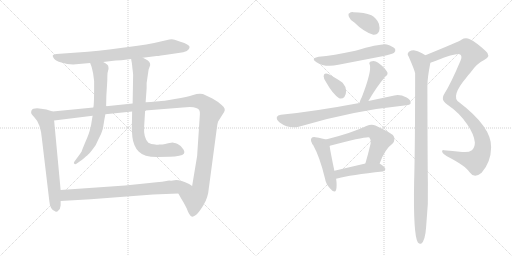
t = 0.00 s
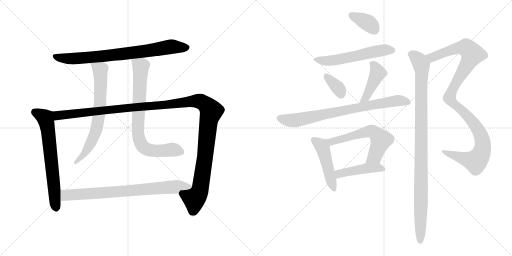
t = 2.62 s
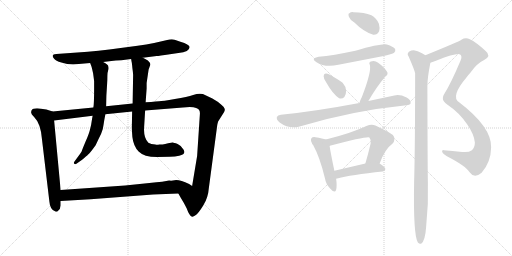
t = 5.23 s
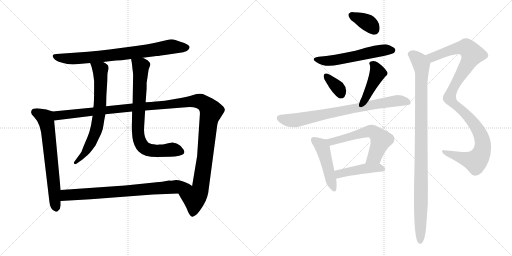
t = 7.85 s
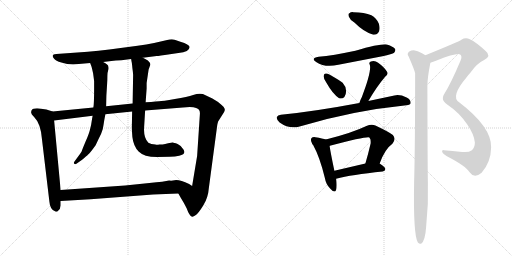
t = 10.46 s
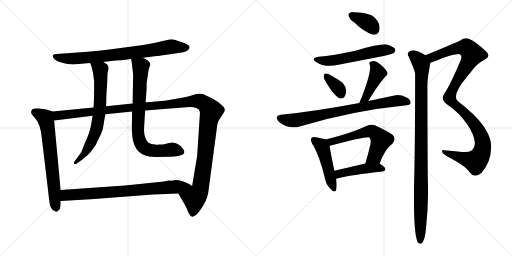
t = 13.08 s

The animated SVG that drew these frames (rendered in a browser with its animation timeline set to each time). Animation: 16 CSS @keyframes rules; one cycle of 13.08 s.

<svg version="1.1" viewBox="0 0 2048 1024" xmlns="http://www.w3.org/2000/svg">
  <g stroke="lightgray" stroke-dasharray="1,1" stroke-width="1" transform="scale(4, 4)">
    <line x1="0" y1="0" x2="256" y2="256"></line>
    <line x1="256" y1="0" x2="0" y2="256"></line>
    <line x1="128" y1="0" x2="128" y2="256"></line>
    <line x1="0" y1="128" x2="256" y2="128"></line>
    <line x1="256" y1="0" x2="512" y2="256"></line>
    <line x1="512" y1="0" x2="256" y2="256"></line>
    <line x1="384" y1="0" x2="384" y2="256"></line>
    <line x1="256" y1="128" x2="512" y2="128"></line>
  </g>
<g transform="scale(1, -1) translate(0, -850)">
   <style type="text/css">
    @keyframes keyframes0 {
      from {
       stroke: black;
       stroke-dashoffset: 788;
       stroke-width: 128;
       }
       72% {
       animation-timing-function: step-end;
       stroke: black;
       stroke-dashoffset: 0;
       stroke-width: 128;
       }
       to {
       stroke: black;
       stroke-width: 1024;
       }
       }
       #make-me-a-hanzi-animation-0 {
         animation: keyframes0 0.891276s both;
         animation-delay: 0.000000s;
         animation-timing-function: linear;
       }
    @keyframes keyframes1 {
      from {
       stroke: black;
       stroke-dashoffset: 674;
       stroke-width: 128;
       }
       69% {
       animation-timing-function: step-end;
       stroke: black;
       stroke-dashoffset: 0;
       stroke-width: 128;
       }
       to {
       stroke: black;
       stroke-width: 1024;
       }
       }
       #make-me-a-hanzi-animation-1 {
         animation: keyframes1 0.798503s both;
         animation-delay: 0.891276s;
         animation-timing-function: linear;
       }
    @keyframes keyframes2 {
      from {
       stroke: black;
       stroke-dashoffset: 1328;
       stroke-width: 128;
       }
       81% {
       animation-timing-function: step-end;
       stroke: black;
       stroke-dashoffset: 0;
       stroke-width: 128;
       }
       to {
       stroke: black;
       stroke-width: 1024;
       }
       }
       #make-me-a-hanzi-animation-2 {
         animation: keyframes2 1.330729s both;
         animation-delay: 1.689779s;
         animation-timing-function: linear;
       }
    @keyframes keyframes3 {
      from {
       stroke: black;
       stroke-dashoffset: 694;
       stroke-width: 128;
       }
       69% {
       animation-timing-function: step-end;
       stroke: black;
       stroke-dashoffset: 0;
       stroke-width: 128;
       }
       to {
       stroke: black;
       stroke-width: 1024;
       }
       }
       #make-me-a-hanzi-animation-3 {
         animation: keyframes3 0.814779s both;
         animation-delay: 3.020508s;
         animation-timing-function: linear;
       }
    @keyframes keyframes4 {
      from {
       stroke: black;
       stroke-dashoffset: 775;
       stroke-width: 128;
       }
       72% {
       animation-timing-function: step-end;
       stroke: black;
       stroke-dashoffset: 0;
       stroke-width: 128;
       }
       to {
       stroke: black;
       stroke-width: 1024;
       }
       }
       #make-me-a-hanzi-animation-4 {
         animation: keyframes4 0.880697s both;
         animation-delay: 3.835287s;
         animation-timing-function: linear;
       }
    @keyframes keyframes5 {
      from {
       stroke: black;
       stroke-dashoffset: 774;
       stroke-width: 128;
       }
       72% {
       animation-timing-function: step-end;
       stroke: black;
       stroke-dashoffset: 0;
       stroke-width: 128;
       }
       to {
       stroke: black;
       stroke-width: 1024;
       }
       }
       #make-me-a-hanzi-animation-5 {
         animation: keyframes5 0.879883s both;
         animation-delay: 4.715984s;
         animation-timing-function: linear;
       }
    @keyframes keyframes6 {
      from {
       stroke: black;
       stroke-dashoffset: 363;
       stroke-width: 128;
       }
       54% {
       animation-timing-function: step-end;
       stroke: black;
       stroke-dashoffset: 0;
       stroke-width: 128;
       }
       to {
       stroke: black;
       stroke-width: 1024;
       }
       }
       #make-me-a-hanzi-animation-6 {
         animation: keyframes6 0.545410s both;
         animation-delay: 5.595867s;
         animation-timing-function: linear;
       }
    @keyframes keyframes7 {
      from {
       stroke: black;
       stroke-dashoffset: 564;
       stroke-width: 128;
       }
       65% {
       animation-timing-function: step-end;
       stroke: black;
       stroke-dashoffset: 0;
       stroke-width: 128;
       }
       to {
       stroke: black;
       stroke-width: 1024;
       }
       }
       #make-me-a-hanzi-animation-7 {
         animation: keyframes7 0.708984s both;
         animation-delay: 6.141277s;
         animation-timing-function: linear;
       }
    @keyframes keyframes8 {
      from {
       stroke: black;
       stroke-dashoffset: 349;
       stroke-width: 128;
       }
       53% {
       animation-timing-function: step-end;
       stroke: black;
       stroke-dashoffset: 0;
       stroke-width: 128;
       }
       to {
       stroke: black;
       stroke-width: 1024;
       }
       }
       #make-me-a-hanzi-animation-8 {
         animation: keyframes8 0.534017s both;
         animation-delay: 6.850261s;
         animation-timing-function: linear;
       }
    @keyframes keyframes9 {
      from {
       stroke: black;
       stroke-dashoffset: 434;
       stroke-width: 128;
       }
       59% {
       animation-timing-function: step-end;
       stroke: black;
       stroke-dashoffset: 0;
       stroke-width: 128;
       }
       to {
       stroke: black;
       stroke-width: 1024;
       }
       }
       #make-me-a-hanzi-animation-9 {
         animation: keyframes9 0.603190s both;
         animation-delay: 7.384278s;
         animation-timing-function: linear;
       }
    @keyframes keyframes10 {
      from {
       stroke: black;
       stroke-dashoffset: 778;
       stroke-width: 128;
       }
       72% {
       animation-timing-function: step-end;
       stroke: black;
       stroke-dashoffset: 0;
       stroke-width: 128;
       }
       to {
       stroke: black;
       stroke-width: 1024;
       }
       }
       #make-me-a-hanzi-animation-10 {
         animation: keyframes10 0.883138s both;
         animation-delay: 7.987468s;
         animation-timing-function: linear;
       }
    @keyframes keyframes11 {
      from {
       stroke: black;
       stroke-dashoffset: 472;
       stroke-width: 128;
       }
       61% {
       animation-timing-function: step-end;
       stroke: black;
       stroke-dashoffset: 0;
       stroke-width: 128;
       }
       to {
       stroke: black;
       stroke-width: 1024;
       }
       }
       #make-me-a-hanzi-animation-11 {
         animation: keyframes11 0.634115s both;
         animation-delay: 8.870606s;
         animation-timing-function: linear;
       }
    @keyframes keyframes12 {
      from {
       stroke: black;
       stroke-dashoffset: 597;
       stroke-width: 128;
       }
       66% {
       animation-timing-function: step-end;
       stroke: black;
       stroke-dashoffset: 0;
       stroke-width: 128;
       }
       to {
       stroke: black;
       stroke-width: 1024;
       }
       }
       #make-me-a-hanzi-animation-12 {
         animation: keyframes12 0.735840s both;
         animation-delay: 9.504721s;
         animation-timing-function: linear;
       }
    @keyframes keyframes13 {
      from {
       stroke: black;
       stroke-dashoffset: 450;
       stroke-width: 128;
       }
       59% {
       animation-timing-function: step-end;
       stroke: black;
       stroke-dashoffset: 0;
       stroke-width: 128;
       }
       to {
       stroke: black;
       stroke-width: 1024;
       }
       }
       #make-me-a-hanzi-animation-13 {
         animation: keyframes13 0.616211s both;
         animation-delay: 10.240561s;
         animation-timing-function: linear;
       }
    @keyframes keyframes14 {
      from {
       stroke: black;
       stroke-dashoffset: 1091;
       stroke-width: 128;
       }
       78% {
       animation-timing-function: step-end;
       stroke: black;
       stroke-dashoffset: 0;
       stroke-width: 128;
       }
       to {
       stroke: black;
       stroke-width: 1024;
       }
       }
       #make-me-a-hanzi-animation-14 {
         animation: keyframes14 1.137858s both;
         animation-delay: 10.856772s;
         animation-timing-function: linear;
       }
    @keyframes keyframes15 {
      from {
       stroke: black;
       stroke-dashoffset: 1022;
       stroke-width: 128;
       }
       77% {
       animation-timing-function: step-end;
       stroke: black;
       stroke-dashoffset: 0;
       stroke-width: 128;
       }
       to {
       stroke: black;
       stroke-width: 1024;
       }
       }
       #make-me-a-hanzi-animation-15 {
         animation: keyframes15 1.081706s both;
         animation-delay: 11.994630s;
         animation-timing-function: linear;
       }
</style>
<path d="M 571.5 619.0 L 626.5 626.0 Q 628.5 625.0 679.5 633.0 L 713.5 638.0 Q 758.5 643.0 758.5 662.0 Q 757.5 672.0 721.5 683.0 L 698.5 691.0 Q 690.5 694.0 677.5 692.0 L 616.5 678.0 Q 586.5 671.0 550.5 667.0 L 437.5 652.0 Q 393.5 646.0 351.5 643.0 L 225.5 634.0 Q 201.5 633.0 216.5 615.0 Q 222.5 606.0 245.5 600.0 Q 268.5 593.0 292.5 592.0 L 360.5 598.0 L 412.5 602.0 L 445.5 606.0 Q 461.5 608.0 485.5 609.0 L 524.5 614.0 L 571.5 619.0 Z" fill="lightgray"></path> 
<path d="M 210.5 404.0 L 185.5 412.0 Q 181.5 412.0 164.5 415.0 Q 148.5 418.0 140.5 416.0 Q 124.5 415.0 124.5 401.0 Q 123.5 394.0 136.5 382.0 Q 162.5 356.0 167.5 296.0 L 197.5 44.0 Q 198.5 29.0 204.5 18.0 Q 211.5 7.0 218.5 6.0 Q 221.5 2.0 229.5 4.0 L 231.5 6.0 Q 241.5 12.0 242.5 28.0 L 242.5 46.0 L 242.5 90.0 L 216.5 368.0 C 213.5 398.0 213.5 403.0 210.5 404.0 Z" fill="lightgray"></path> 
<path d="M 849.5 456.0 L 811.5 474.0 Q 794.5 478.0 772.5 470.0 Q 750.5 462.0 699.5 454.0 Q 649.5 445.0 636.5 445.0 L 622.5 444.0 Q 605.5 442.0 582.5 441.0 L 530.5 436.0 L 424.5 425.0 L 373.5 420.0 L 210.5 404.0 C 180.5 401.0 186.5 364.0 216.5 368.0 L 370.5 387.0 L 421.5 393.0 L 528.5 404.0 L 580.5 408.0 L 731.5 420.0 Q 770.5 424.0 784.5 418.0 Q 801.5 414.0 799.5 393.0 L 788.5 226.0 L 768.5 106.0 C 763.5 76.0 698.5 102.0 713.5 76.0 L 723.5 58.0 Q 734.5 41.0 746.5 17.0 Q 757.5 -14.0 768.5 -17.0 Q 772.5 -18.0 783.5 -10.0 Q 794.5 -2.0 813.5 29.0 Q 832.5 59.0 835.5 99.0 L 868.5 346.0 Q 868.5 351.0 872.5 364.0 L 896.5 402.0 Q 900.5 410.0 898.5 415.0 Q 898.5 420.0 886.5 430.0 Q 871.5 444.0 849.5 456.0 Z" fill="lightgray"></path> 
<path d="M 360.5 598.0 L 365.5 585.0 Q 367.5 579.0 372.5 556.0 L 376.5 526.0 L 376.5 497.0 Q 376.5 435.0 373.5 420.0 L 370.5 387.0 L 368.5 376.0 Q 364.5 346.0 359.5 330.0 Q 355.5 313.0 341.5 282.0 Q 328.5 251.0 326.5 244.0 Q 318.5 231.0 312.5 224.0 L 296.5 202.0 Q 293.5 196.0 298.5 194.0 Q 301.5 192.0 308.5 197.0 L 328.5 211.0 Q 346.5 226.0 352.5 232.0 Q 359.5 237.0 382.5 269.0 Q 393.5 293.0 404.5 315.0 Q 413.5 338.0 414.5 353.0 Q 416.5 368.0 421.5 393.0 L 424.5 425.0 L 425.5 468.0 L 428.5 516.0 Q 429.5 532.0 429.5 546.0 Q 429.5 560.0 432.5 568.0 Q 435.5 575.0 433.5 583.0 Q 433.5 592.0 412.5 602.0 C 386.5 617.0 349.5 626.0 360.5 598.0 Z" fill="lightgray"></path> 
<path d="M 582.5 441.0 L 586.5 496.0 L 586.5 518.0 L 594.5 572.0 L 598.5 583.0 Q 605.5 596.0 591.5 608.0 Q 580.5 615.0 571.5 619.0 C 544.5 633.0 519.5 644.0 524.5 614.0 L 526.5 602.0 Q 527.5 600.0 529.5 578.0 Q 532.5 556.0 532.5 550.0 L 530.5 436.0 L 528.5 404.0 L 527.5 348.0 Q 526.5 337.0 529.5 302.0 Q 533.5 266.0 554.5 244.0 Q 575.5 222.0 628.5 222.0 L 678.5 223.0 Q 701.5 223.0 716.5 227.0 Q 745.5 232.0 734.5 251.0 Q 726.5 267.0 710.5 274.0 Q 694.5 280.0 690.5 280.0 Q 687.5 280.0 672.5 277.0 Q 657.5 274.0 655.5 273.0 Q 654.5 272.0 637.5 272.0 Q 626.5 270.0 621.5 272.0 Q 603.5 272.0 593.5 279.0 Q 573.5 299.0 576.5 342.0 L 580.5 408.0 L 582.5 441.0 Z" fill="lightgray"></path> 
<path d="M 242.5 46.0 L 362.5 53.0 L 612.5 72.0 L 713.5 76.0 C 743.5 77.0 793.5 90.0 768.5 106.0 L 756.5 114.0 Q 723.5 130.0 704.5 130.0 L 691.5 128.0 Q 684.5 127.0 676.5 128.0 Q 659.5 124.0 597.5 118.0 L 500.5 108.0 L 242.5 90.0 C 212.5 88.0 212.5 44.0 242.5 46.0 Z" fill="lightgray"></path> 
<path d="M 1417.5 760.5 Q 1456.5 721.5 1493.5 711.5 Q 1509.5 710.5 1516.5 725.5 Q 1520.5 738.5 1515.5 755.5 Q 1505.5 779.5 1485.5 789.5 Q 1457.5 801.5 1413.5 801.5 Q 1403.5 802.5 1397.5 797.5 Q 1391.5 796.5 1395.5 783.5 Q 1399.5 771.5 1417.5 760.5 Z" fill="lightgray"></path> 
<path d="M 1274.5 623.5 Q 1240.5 617.5 1264.5 602.5 Q 1300.5 578.5 1353.5 591.5 L 1529.5 625.5 Q 1569.5 634.5 1576.5 639.5 Q 1583.5 646.5 1580.5 654.5 Q 1573.5 664.5 1547.5 672.5 Q 1523.5 676.5 1421.5 647.5 Q 1331.5 628.5 1274.5 623.5 Z" fill="lightgray"></path> 
<path d="M 1304.5 521.5 Q 1331.5 473.5 1356.5 457.5 Q 1368.5 453.5 1377.5 462.5 Q 1384.5 472.5 1384.5 486.5 Q 1383.5 505.5 1370.5 519.5 Q 1364.5 525.5 1317.5 552.5 Q 1305.5 558.5 1299.5 555.5 Q 1295.5 555.5 1294.5 545.5 Q 1294.5 535.5 1304.5 521.5 Z" fill="lightgray"></path> 
<path d="M 1473.5 446.5 Q 1506.5 503.5 1540.5 543.5 Q 1555.5 553.5 1547.5 564.5 Q 1538.5 580.5 1512.5 599.5 Q 1499.5 609.5 1483.5 604.5 Q 1473.5 600.5 1479.5 590.5 Q 1486.5 563.5 1447.5 462.5 Q 1440.5 449.5 1437.5 438.5 C 1428.5 409.5 1458.5 420.5 1473.5 446.5 Z" fill="lightgray"></path> 
<path d="M 1437.5 438.5 Q 1256.5 404.5 1123.5 391.5 Q 1110.5 390.5 1107.5 382.5 Q 1104.5 372.5 1118.5 360.5 Q 1157.5 332.5 1198.5 344.5 Q 1406.5 407.5 1625.5 429.5 Q 1641.5 430.5 1642.5 438.5 Q 1643.5 451.5 1626.5 460.5 Q 1599.5 473.5 1577.5 468.5 L 1473.5 446.5 L 1437.5 438.5 Z" fill="lightgray"></path> 
<path d="M 1303.5 292.5 Q 1291.5 296.5 1261.5 301.5 Q 1249.5 302.5 1246.5 298.5 Q 1240.5 292.5 1247.5 278.5 Q 1247.5 277.5 1248.5 275.5 Q 1248.5 274.5 1252.5 270.5 Q 1279.5 221.5 1299.5 138.5 Q 1303.5 113.5 1320.5 96.5 Q 1339.5 74.5 1344.5 91.5 Q 1348.5 107.5 1344.5 135.5 L 1337.5 167.5 Q 1321.5 243.5 1318.5 266.5 C 1315.5 289.5 1315.5 289.5 1303.5 292.5 Z" fill="lightgray"></path> 
<path d="M 1518.5 196.5 Q 1539.5 254.5 1569.5 275.5 Q 1585.5 293.5 1571.5 310.5 Q 1556.5 322.5 1501.5 348.5 Q 1485.5 354.5 1465.5 346.5 Q 1407.5 318.5 1303.5 292.5 C 1274.5 285.5 1290.5 257.5 1318.5 266.5 Q 1317.5 267.5 1319.5 267.5 Q 1469.5 306.5 1477.5 300.5 Q 1484.5 293.5 1482.5 276.5 Q 1472.5 233.5 1461.5 196.5 C 1453.5 167.5 1507.5 168.5 1518.5 196.5 Z" fill="lightgray"></path> 
<path d="M 1344.5 135.5 Q 1405.5 151.5 1530.5 164.5 Q 1540.5 165.5 1541.5 174.5 Q 1541.5 181.5 1518.5 196.5 C 1503.5 206.5 1490.5 203.5 1461.5 196.5 L 1337.5 167.5 C 1308.5 160.5 1315.5 128.5 1344.5 135.5 Z" fill="lightgray"></path> 
<path d="M 1721.5 599.5 Q 1731.5 602.5 1746.5 608.5 Q 1827.5 639.5 1840.5 632.5 Q 1850.5 625.5 1841.5 606.5 Q 1804.5 518.5 1777.5 475.5 Q 1770.5 465.5 1771.5 457.5 Q 1770.5 444.5 1791.5 430.5 Q 1836.5 400.5 1868.5 353.5 Q 1896.5 313.5 1899.5 280.5 Q 1899.5 261.5 1887.5 249.5 Q 1874.5 239.5 1848.5 242.5 Q 1808.5 246.5 1775.5 249.5 Q 1766.5 250.5 1768.5 242.5 Q 1771.5 235.5 1787.5 225.5 Q 1863.5 186.5 1878.5 161.5 Q 1887.5 148.5 1900.5 147.5 Q 1912.5 147.5 1926.5 159.5 Q 1963.5 201.5 1964.5 260.5 Q 1967.5 341.5 1836.5 441.5 Q 1800.5 463.5 1866.5 541.5 Q 1873.5 551.5 1881.5 559.5 Q 1906.5 596.5 1936.5 610.5 Q 1967.5 626.5 1941.5 647.5 Q 1904.5 681.5 1879.5 693.5 Q 1861.5 700.5 1845.5 691.5 Q 1836.5 684.5 1701.5 629.5 C 1673.5 618.5 1693.5 589.5 1721.5 599.5 Z" fill="lightgray"></path> 
<path d="M 1701.5 629.5 Q 1676.5 645.5 1663.5 647.5 Q 1650.5 651.5 1635.5 643.5 Q 1626.5 634.5 1634.5 624.5 Q 1658.5 569.5 1660.5 557.5 Q 1660.5 260.5 1656.5 124.5 Q 1652.5 -89.5 1671.5 -119.5 Q 1677.5 -126.5 1684.5 -124.5 Q 1700.5 -114.5 1704.5 -57.5 Q 1714.5 33.5 1711.5 124.5 Q 1710.5 157.5 1709.5 506.5 Q 1709.5 539.5 1721.5 599.5 C 1724.5 616.5 1724.5 616.5 1701.5 629.5 Z" fill="lightgray"></path> 
      <clipPath id="make-me-a-hanzi-clip-0">
      <path d="M 571.5 619.0 L 626.5 626.0 Q 628.5 625.0 679.5 633.0 L 713.5 638.0 Q 758.5 643.0 758.5 662.0 Q 757.5 672.0 721.5 683.0 L 698.5 691.0 Q 690.5 694.0 677.5 692.0 L 616.5 678.0 Q 586.5 671.0 550.5 667.0 L 437.5 652.0 Q 393.5 646.0 351.5 643.0 L 225.5 634.0 Q 201.5 633.0 216.5 615.0 Q 222.5 606.0 245.5 600.0 Q 268.5 593.0 292.5 592.0 L 360.5 598.0 L 412.5 602.0 L 445.5 606.0 Q 461.5 608.0 485.5 609.0 L 524.5 614.0 L 571.5 619.0 Z" fill="lightgray"></path>
      </clipPath>
      <path clip-path="url(#make-me-a-hanzi-clip-0)" d="M 220.5 625.0 L 286.5 615.0 L 514.5 637.0 L 685.5 664.0 L 748.5 660.0 " fill="none" id="make-me-a-hanzi-animation-0" stroke-dasharray="660 1320" stroke-linecap="round"></path>

      <clipPath id="make-me-a-hanzi-clip-1">
      <path d="M 210.5 404.0 L 185.5 412.0 Q 181.5 412.0 164.5 415.0 Q 148.5 418.0 140.5 416.0 Q 124.5 415.0 124.5 401.0 Q 123.5 394.0 136.5 382.0 Q 162.5 356.0 167.5 296.0 L 197.5 44.0 Q 198.5 29.0 204.5 18.0 Q 211.5 7.0 218.5 6.0 Q 221.5 2.0 229.5 4.0 L 231.5 6.0 Q 241.5 12.0 242.5 28.0 L 242.5 46.0 L 242.5 90.0 L 216.5 368.0 C 213.5 398.0 213.5 403.0 210.5 404.0 Z" fill="lightgray"></path>
      </clipPath>
      <path clip-path="url(#make-me-a-hanzi-clip-1)" d="M 138.5 402.0 L 180.5 378.0 L 186.5 357.0 L 225.5 11.0 " fill="none" id="make-me-a-hanzi-animation-1" stroke-dasharray="546 1092" stroke-linecap="round"></path>

      <clipPath id="make-me-a-hanzi-clip-2">
      <path d="M 849.5 456.0 L 811.5 474.0 Q 794.5 478.0 772.5 470.0 Q 750.5 462.0 699.5 454.0 Q 649.5 445.0 636.5 445.0 L 622.5 444.0 Q 605.5 442.0 582.5 441.0 L 530.5 436.0 L 424.5 425.0 L 373.5 420.0 L 210.5 404.0 C 180.5 401.0 186.5 364.0 216.5 368.0 L 370.5 387.0 L 421.5 393.0 L 528.5 404.0 L 580.5 408.0 L 731.5 420.0 Q 770.5 424.0 784.5 418.0 Q 801.5 414.0 799.5 393.0 L 788.5 226.0 L 768.5 106.0 C 763.5 76.0 698.5 102.0 713.5 76.0 L 723.5 58.0 Q 734.5 41.0 746.5 17.0 Q 757.5 -14.0 768.5 -17.0 Q 772.5 -18.0 783.5 -10.0 Q 794.5 -2.0 813.5 29.0 Q 832.5 59.0 835.5 99.0 L 868.5 346.0 Q 868.5 351.0 872.5 364.0 L 896.5 402.0 Q 900.5 410.0 898.5 415.0 Q 898.5 420.0 886.5 430.0 Q 871.5 444.0 849.5 456.0 Z" fill="lightgray"></path>
      </clipPath>
      <path clip-path="url(#make-me-a-hanzi-clip-2)" d="M 218.5 399.0 L 237.5 388.0 L 747.5 443.0 L 796.5 446.0 L 816.5 436.0 L 844.5 405.0 L 834.5 368.0 L 801.5 95.0 L 777.5 58.0 L 769.5 -8.0 " fill="none" id="make-me-a-hanzi-animation-2" stroke-dasharray="1200 2400" stroke-linecap="round"></path>

      <clipPath id="make-me-a-hanzi-clip-3">
      <path d="M 360.5 598.0 L 365.5 585.0 Q 367.5 579.0 372.5 556.0 L 376.5 526.0 L 376.5 497.0 Q 376.5 435.0 373.5 420.0 L 370.5 387.0 L 368.5 376.0 Q 364.5 346.0 359.5 330.0 Q 355.5 313.0 341.5 282.0 Q 328.5 251.0 326.5 244.0 Q 318.5 231.0 312.5 224.0 L 296.5 202.0 Q 293.5 196.0 298.5 194.0 Q 301.5 192.0 308.5 197.0 L 328.5 211.0 Q 346.5 226.0 352.5 232.0 Q 359.5 237.0 382.5 269.0 Q 393.5 293.0 404.5 315.0 Q 413.5 338.0 414.5 353.0 Q 416.5 368.0 421.5 393.0 L 424.5 425.0 L 425.5 468.0 L 428.5 516.0 Q 429.5 532.0 429.5 546.0 Q 429.5 560.0 432.5 568.0 Q 435.5 575.0 433.5 583.0 Q 433.5 592.0 412.5 602.0 C 386.5 617.0 349.5 626.0 360.5 598.0 Z" fill="lightgray"></path>
      </clipPath>
      <path clip-path="url(#make-me-a-hanzi-clip-3)" d="M 367.5 593.0 L 400.5 570.0 L 396.5 390.0 L 384.5 330.0 L 360.5 271.0 L 329.5 224.0 L 302.5 199.0 " fill="none" id="make-me-a-hanzi-animation-3" stroke-dasharray="566 1132" stroke-linecap="round"></path>

      <clipPath id="make-me-a-hanzi-clip-4">
      <path d="M 582.5 441.0 L 586.5 496.0 L 586.5 518.0 L 594.5 572.0 L 598.5 583.0 Q 605.5 596.0 591.5 608.0 Q 580.5 615.0 571.5 619.0 C 544.5 633.0 519.5 644.0 524.5 614.0 L 526.5 602.0 Q 527.5 600.0 529.5 578.0 Q 532.5 556.0 532.5 550.0 L 530.5 436.0 L 528.5 404.0 L 527.5 348.0 Q 526.5 337.0 529.5 302.0 Q 533.5 266.0 554.5 244.0 Q 575.5 222.0 628.5 222.0 L 678.5 223.0 Q 701.5 223.0 716.5 227.0 Q 745.5 232.0 734.5 251.0 Q 726.5 267.0 710.5 274.0 Q 694.5 280.0 690.5 280.0 Q 687.5 280.0 672.5 277.0 Q 657.5 274.0 655.5 273.0 Q 654.5 272.0 637.5 272.0 Q 626.5 270.0 621.5 272.0 Q 603.5 272.0 593.5 279.0 Q 573.5 299.0 576.5 342.0 L 580.5 408.0 L 582.5 441.0 Z" fill="lightgray"></path>
      </clipPath>
      <path clip-path="url(#make-me-a-hanzi-clip-4)" d="M 532.5 609.0 L 562.5 584.0 L 551.5 331.0 L 563.5 275.0 L 575.5 260.0 L 603.5 248.0 L 696.5 251.0 L 721.5 242.0 " fill="none" id="make-me-a-hanzi-animation-4" stroke-dasharray="647 1294" stroke-linecap="round"></path>

      <clipPath id="make-me-a-hanzi-clip-5">
      <path d="M 242.5 46.0 L 362.5 53.0 L 612.5 72.0 L 713.5 76.0 C 743.5 77.0 793.5 90.0 768.5 106.0 L 756.5 114.0 Q 723.5 130.0 704.5 130.0 L 691.5 128.0 Q 684.5 127.0 676.5 128.0 Q 659.5 124.0 597.5 118.0 L 500.5 108.0 L 242.5 90.0 C 212.5 88.0 212.5 44.0 242.5 46.0 Z" fill="lightgray"></path>
      </clipPath>
      <path clip-path="url(#make-me-a-hanzi-clip-5)" d="M 249.5 53.0 L 263.5 68.0 L 297.5 72.0 L 759.5 106.0 " fill="none" id="make-me-a-hanzi-animation-5" stroke-dasharray="646 1292" stroke-linecap="round"></path>

      <clipPath id="make-me-a-hanzi-clip-6">
      <path d="M 1417.5 760.5 Q 1456.5 721.5 1493.5 711.5 Q 1509.5 710.5 1516.5 725.5 Q 1520.5 738.5 1515.5 755.5 Q 1505.5 779.5 1485.5 789.5 Q 1457.5 801.5 1413.5 801.5 Q 1403.5 802.5 1397.5 797.5 Q 1391.5 796.5 1395.5 783.5 Q 1399.5 771.5 1417.5 760.5 Z" fill="lightgray"></path>
      </clipPath>
      <path clip-path="url(#make-me-a-hanzi-clip-6)" d="M 1406.5 789.5 L 1473.5 757.5 L 1495.5 733.5 " fill="none" id="make-me-a-hanzi-animation-6" stroke-dasharray="235 470" stroke-linecap="round"></path>

      <clipPath id="make-me-a-hanzi-clip-7">
      <path d="M 1274.5 623.5 Q 1240.5 617.5 1264.5 602.5 Q 1300.5 578.5 1353.5 591.5 L 1529.5 625.5 Q 1569.5 634.5 1576.5 639.5 Q 1583.5 646.5 1580.5 654.5 Q 1573.5 664.5 1547.5 672.5 Q 1523.5 676.5 1421.5 647.5 Q 1331.5 628.5 1274.5 623.5 Z" fill="lightgray"></path>
      </clipPath>
      <path clip-path="url(#make-me-a-hanzi-clip-7)" d="M 1266.5 614.5 L 1289.5 607.5 L 1326.5 607.5 L 1530.5 649.5 L 1569.5 649.5 " fill="none" id="make-me-a-hanzi-animation-7" stroke-dasharray="436 872" stroke-linecap="round"></path>

      <clipPath id="make-me-a-hanzi-clip-8">
      <path d="M 1304.5 521.5 Q 1331.5 473.5 1356.5 457.5 Q 1368.5 453.5 1377.5 462.5 Q 1384.5 472.5 1384.5 486.5 Q 1383.5 505.5 1370.5 519.5 Q 1364.5 525.5 1317.5 552.5 Q 1305.5 558.5 1299.5 555.5 Q 1295.5 555.5 1294.5 545.5 Q 1294.5 535.5 1304.5 521.5 Z" fill="lightgray"></path>
      </clipPath>
      <path clip-path="url(#make-me-a-hanzi-clip-8)" d="M 1304.5 546.5 L 1352.5 498.5 L 1363.5 475.5 " fill="none" id="make-me-a-hanzi-animation-8" stroke-dasharray="221 442" stroke-linecap="round"></path>

      <clipPath id="make-me-a-hanzi-clip-9">
      <path d="M 1473.5 446.5 Q 1506.5 503.5 1540.5 543.5 Q 1555.5 553.5 1547.5 564.5 Q 1538.5 580.5 1512.5 599.5 Q 1499.5 609.5 1483.5 604.5 Q 1473.5 600.5 1479.5 590.5 Q 1486.5 563.5 1447.5 462.5 Q 1440.5 449.5 1437.5 438.5 C 1428.5 409.5 1458.5 420.5 1473.5 446.5 Z" fill="lightgray"></path>
      </clipPath>
      <path clip-path="url(#make-me-a-hanzi-clip-9)" d="M 1491.5 594.5 L 1511.5 558.5 L 1464.5 460.5 L 1442.5 443.5 " fill="none" id="make-me-a-hanzi-animation-9" stroke-dasharray="306 612" stroke-linecap="round"></path>

      <clipPath id="make-me-a-hanzi-clip-10">
      <path d="M 1437.5 438.5 Q 1256.5 404.5 1123.5 391.5 Q 1110.5 390.5 1107.5 382.5 Q 1104.5 372.5 1118.5 360.5 Q 1157.5 332.5 1198.5 344.5 Q 1406.5 407.5 1625.5 429.5 Q 1641.5 430.5 1642.5 438.5 Q 1643.5 451.5 1626.5 460.5 Q 1599.5 473.5 1577.5 468.5 L 1473.5 446.5 L 1437.5 438.5 Z" fill="lightgray"></path>
      </clipPath>
      <path clip-path="url(#make-me-a-hanzi-clip-10)" d="M 1118.5 378.5 L 1158.5 368.5 L 1185.5 370.5 L 1574.5 446.5 L 1631.5 441.5 " fill="none" id="make-me-a-hanzi-animation-10" stroke-dasharray="650 1300" stroke-linecap="round"></path>

      <clipPath id="make-me-a-hanzi-clip-11">
      <path d="M 1303.5 292.5 Q 1291.5 296.5 1261.5 301.5 Q 1249.5 302.5 1246.5 298.5 Q 1240.5 292.5 1247.5 278.5 Q 1247.5 277.5 1248.5 275.5 Q 1248.5 274.5 1252.5 270.5 Q 1279.5 221.5 1299.5 138.5 Q 1303.5 113.5 1320.5 96.5 Q 1339.5 74.5 1344.5 91.5 Q 1348.5 107.5 1344.5 135.5 L 1337.5 167.5 Q 1321.5 243.5 1318.5 266.5 C 1315.5 289.5 1315.5 289.5 1303.5 292.5 Z" fill="lightgray"></path>
      </clipPath>
      <path clip-path="url(#make-me-a-hanzi-clip-11)" d="M 1255.5 290.5 L 1281.5 272.5 L 1290.5 258.5 L 1332.5 96.5 " fill="none" id="make-me-a-hanzi-animation-11" stroke-dasharray="344 688" stroke-linecap="round"></path>

      <clipPath id="make-me-a-hanzi-clip-12">
      <path d="M 1518.5 196.5 Q 1539.5 254.5 1569.5 275.5 Q 1585.5 293.5 1571.5 310.5 Q 1556.5 322.5 1501.5 348.5 Q 1485.5 354.5 1465.5 346.5 Q 1407.5 318.5 1303.5 292.5 C 1274.5 285.5 1290.5 257.5 1318.5 266.5 Q 1317.5 267.5 1319.5 267.5 Q 1469.5 306.5 1477.5 300.5 Q 1484.5 293.5 1482.5 276.5 Q 1472.5 233.5 1461.5 196.5 C 1453.5 167.5 1507.5 168.5 1518.5 196.5 Z" fill="lightgray"></path>
      </clipPath>
      <path clip-path="url(#make-me-a-hanzi-clip-12)" d="M 1314.5 289.5 L 1329.5 281.5 L 1472.5 324.5 L 1499.5 319.5 L 1524.5 290.5 L 1498.5 224.5 L 1468.5 201.5 " fill="none" id="make-me-a-hanzi-animation-12" stroke-dasharray="469 938" stroke-linecap="round"></path>

      <clipPath id="make-me-a-hanzi-clip-13">
      <path d="M 1344.5 135.5 Q 1405.5 151.5 1530.5 164.5 Q 1540.5 165.5 1541.5 174.5 Q 1541.5 181.5 1518.5 196.5 C 1503.5 206.5 1490.5 203.5 1461.5 196.5 L 1337.5 167.5 C 1308.5 160.5 1315.5 128.5 1344.5 135.5 Z" fill="lightgray"></path>
      </clipPath>
      <path clip-path="url(#make-me-a-hanzi-clip-13)" d="M 1348.5 141.5 L 1356.5 154.5 L 1379.5 161.5 L 1468.5 177.5 L 1511.5 180.5 L 1531.5 174.5 " fill="none" id="make-me-a-hanzi-animation-13" stroke-dasharray="322 644" stroke-linecap="round"></path>

      <clipPath id="make-me-a-hanzi-clip-14">
      <path d="M 1721.5 599.5 Q 1731.5 602.5 1746.5 608.5 Q 1827.5 639.5 1840.5 632.5 Q 1850.5 625.5 1841.5 606.5 Q 1804.5 518.5 1777.5 475.5 Q 1770.5 465.5 1771.5 457.5 Q 1770.5 444.5 1791.5 430.5 Q 1836.5 400.5 1868.5 353.5 Q 1896.5 313.5 1899.5 280.5 Q 1899.5 261.5 1887.5 249.5 Q 1874.5 239.5 1848.5 242.5 Q 1808.5 246.5 1775.5 249.5 Q 1766.5 250.5 1768.5 242.5 Q 1771.5 235.5 1787.5 225.5 Q 1863.5 186.5 1878.5 161.5 Q 1887.5 148.5 1900.5 147.5 Q 1912.5 147.5 1926.5 159.5 Q 1963.5 201.5 1964.5 260.5 Q 1967.5 341.5 1836.5 441.5 Q 1800.5 463.5 1866.5 541.5 Q 1873.5 551.5 1881.5 559.5 Q 1906.5 596.5 1936.5 610.5 Q 1967.5 626.5 1941.5 647.5 Q 1904.5 681.5 1879.5 693.5 Q 1861.5 700.5 1845.5 691.5 Q 1836.5 684.5 1701.5 629.5 C 1673.5 618.5 1693.5 589.5 1721.5 599.5 Z" fill="lightgray"></path>
      </clipPath>
      <path clip-path="url(#make-me-a-hanzi-clip-14)" d="M 1715.5 631.5 L 1729.5 621.5 L 1844.5 660.5 L 1867.5 658.5 L 1889.5 633.5 L 1808.5 490.5 L 1797.5 458.5 L 1808.5 441.5 L 1866.5 392.5 L 1900.5 350.5 L 1925.5 302.5 L 1930.5 254.5 L 1916.5 220.5 L 1901.5 205.5 L 1775.5 242.5 " fill="none" id="make-me-a-hanzi-animation-14" stroke-dasharray="963 1926" stroke-linecap="round"></path>

      <clipPath id="make-me-a-hanzi-clip-15">
      <path d="M 1701.5 629.5 Q 1676.5 645.5 1663.5 647.5 Q 1650.5 651.5 1635.5 643.5 Q 1626.5 634.5 1634.5 624.5 Q 1658.5 569.5 1660.5 557.5 Q 1660.5 260.5 1656.5 124.5 Q 1652.5 -89.5 1671.5 -119.5 Q 1677.5 -126.5 1684.5 -124.5 Q 1700.5 -114.5 1704.5 -57.5 Q 1714.5 33.5 1711.5 124.5 Q 1710.5 157.5 1709.5 506.5 Q 1709.5 539.5 1721.5 599.5 C 1724.5 616.5 1724.5 616.5 1701.5 629.5 Z" fill="lightgray"></path>
      </clipPath>
      <path clip-path="url(#make-me-a-hanzi-clip-15)" d="M 1643.5 633.5 L 1677.5 606.5 L 1687.5 576.5 L 1680.5 -114.5 " fill="none" id="make-me-a-hanzi-animation-15" stroke-dasharray="894 1788" stroke-linecap="round"></path>

</g>
</svg>
